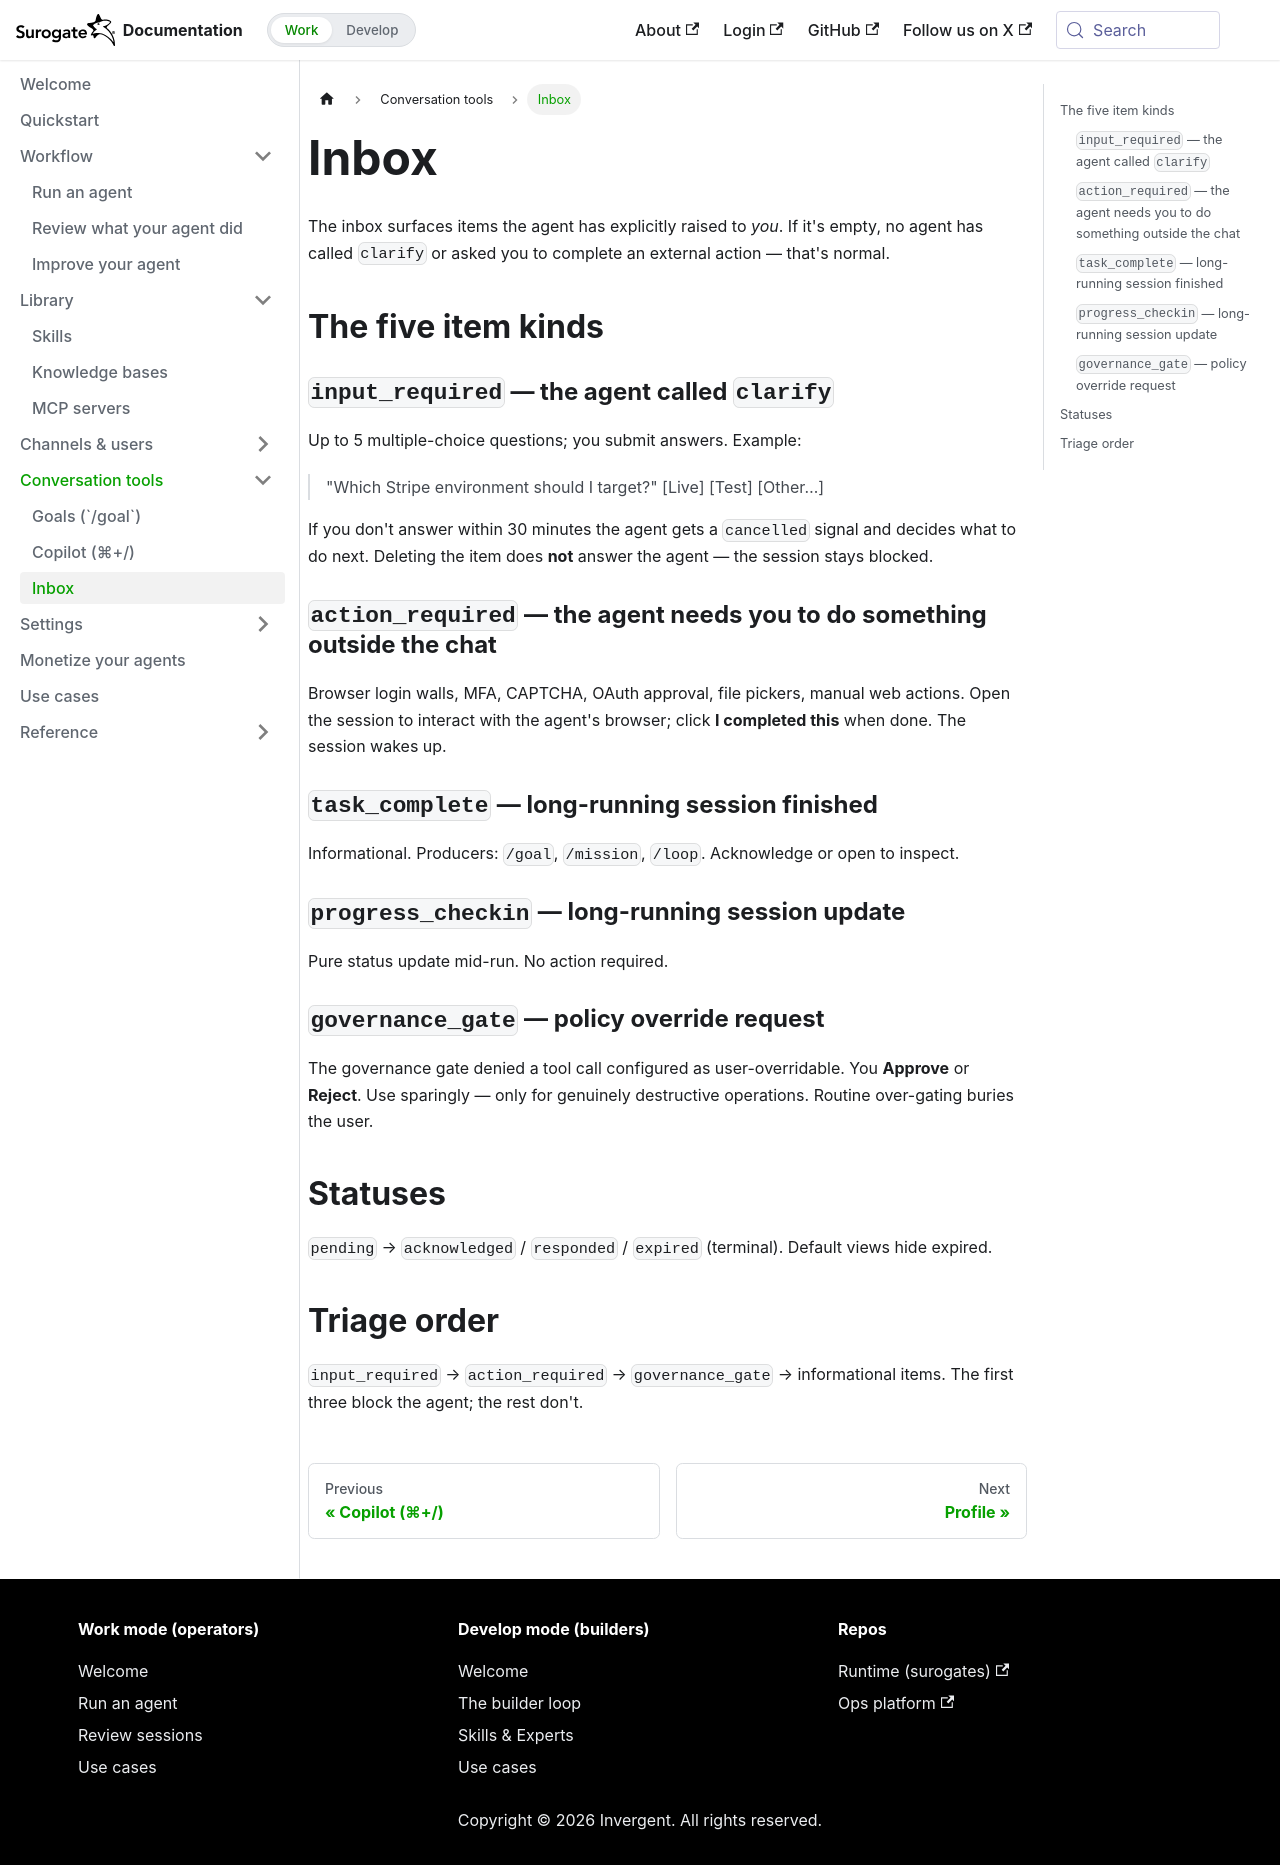

repository: invergent-ai/surogate-docs · page: work/tools/inbox.html · generator: docusaurus

---
title: Inbox
sidebar_position: 3
---

# Inbox

The inbox surfaces items the agent has explicitly raised to *you*. If it's empty, no agent has called `clarify` or asked you to complete an external action — that's normal.

## The five item kinds

### `input_required` — the agent called `clarify`

Up to 5 multiple-choice questions; you submit answers. Example:

> "Which Stripe environment should I target?" [Live] [Test] [Other…]

If you don't answer within 30 minutes the agent gets a `cancelled` signal and decides what to do next. Deleting the item does **not** answer the agent — the session stays blocked.

### `action_required` — the agent needs you to do something outside the chat

Browser login walls, MFA, CAPTCHA, OAuth approval, file pickers, manual web actions. Open the session to interact with the agent's browser; click **I completed this** when done. The session wakes up.

### `task_complete` — long-running session finished

Informational. Producers: `/goal`, `/mission`, `/loop`. Acknowledge or open to inspect.

### `progress_checkin` — long-running session update

Pure status update mid-run. No action required.

### `governance_gate` — policy override request

The governance gate denied a tool call configured as user-overridable. You **Approve** or **Reject**. Use sparingly — only for genuinely destructive operations. Routine over-gating buries the user.

## Statuses

`pending` → `acknowledged` / `responded` / `expired` (terminal). Default views hide expired.

## Triage order

`input_required` → `action_required` → `governance_gate` → informational items. The first three block the agent; the rest don't.
